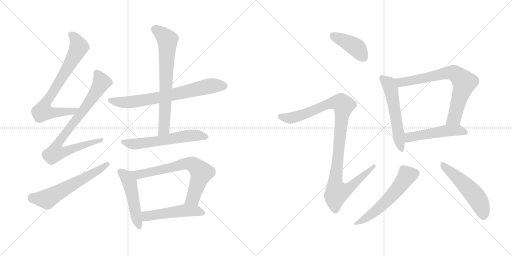
t = 0.00 s
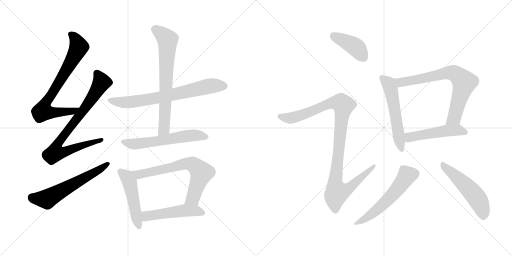
t = 2.46 s
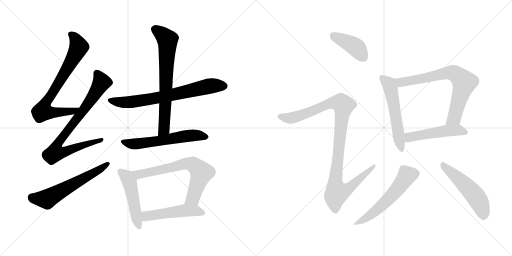
t = 4.92 s
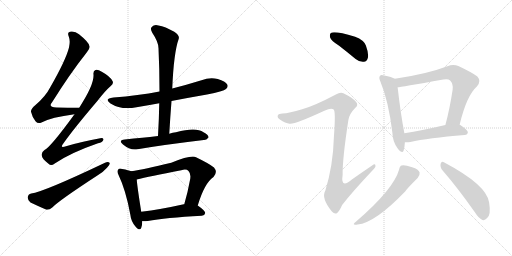
t = 7.38 s
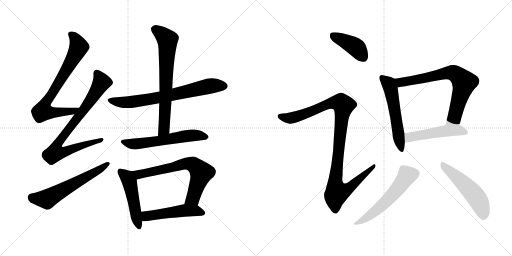
t = 9.85 s
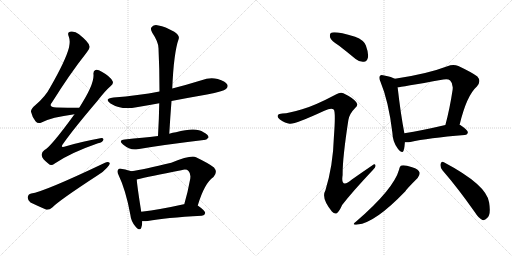
t = 12.31 s

The animated SVG that drew these frames (rendered in a browser with its animation timeline set to each time). Animation: 16 CSS @keyframes rules; one cycle of 12.31 s.

<svg version="1.1" viewBox="0 0 2048 1024" xmlns="http://www.w3.org/2000/svg">
  <g stroke="lightgray" stroke-dasharray="1,1" stroke-width="1" transform="scale(4, 4)">
    <line x1="0" y1="0" x2="256" y2="256"></line>
    <line x1="256" y1="0" x2="0" y2="256"></line>
    <line x1="128" y1="0" x2="128" y2="256"></line>
    <line x1="0" y1="128" x2="256" y2="128"></line>
    <line x1="256" y1="0" x2="512" y2="256"></line>
    <line x1="512" y1="0" x2="256" y2="256"></line>
    <line x1="384" y1="0" x2="384" y2="256"></line>
    <line x1="256" y1="128" x2="512" y2="128"></line>
  </g>
<g transform="scale(1, -1) translate(0, -850)">
   <style type="text/css">
    @keyframes keyframes0 {
      from {
       stroke: black;
       stroke-dashoffset: 754;
       stroke-width: 128;
       }
       71% {
       animation-timing-function: step-end;
       stroke: black;
       stroke-dashoffset: 0;
       stroke-width: 128;
       }
       to {
       stroke: black;
       stroke-width: 1024;
       }
       }
       #make-me-a-hanzi-animation-0 {
         animation: keyframes0 0.863607s both;
         animation-delay: 0.000000s;
         animation-timing-function: linear;
       }
    @keyframes keyframes1 {
      from {
       stroke: black;
       stroke-dashoffset: 808;
       stroke-width: 128;
       }
       72% {
       animation-timing-function: step-end;
       stroke: black;
       stroke-dashoffset: 0;
       stroke-width: 128;
       }
       to {
       stroke: black;
       stroke-width: 1024;
       }
       }
       #make-me-a-hanzi-animation-1 {
         animation: keyframes1 0.907552s both;
         animation-delay: 0.863607s;
         animation-timing-function: linear;
       }
    @keyframes keyframes2 {
      from {
       stroke: black;
       stroke-dashoffset: 600;
       stroke-width: 128;
       }
       66% {
       animation-timing-function: step-end;
       stroke: black;
       stroke-dashoffset: 0;
       stroke-width: 128;
       }
       to {
       stroke: black;
       stroke-width: 1024;
       }
       }
       #make-me-a-hanzi-animation-2 {
         animation: keyframes2 0.738281s both;
         animation-delay: 1.771159s;
         animation-timing-function: linear;
       }
    @keyframes keyframes3 {
      from {
       stroke: black;
       stroke-dashoffset: 716;
       stroke-width: 128;
       }
       70% {
       animation-timing-function: step-end;
       stroke: black;
       stroke-dashoffset: 0;
       stroke-width: 128;
       }
       to {
       stroke: black;
       stroke-width: 1024;
       }
       }
       #make-me-a-hanzi-animation-3 {
         animation: keyframes3 0.832682s both;
         animation-delay: 2.509440s;
         animation-timing-function: linear;
       }
    @keyframes keyframes4 {
      from {
       stroke: black;
       stroke-dashoffset: 704;
       stroke-width: 128;
       }
       70% {
       animation-timing-function: step-end;
       stroke: black;
       stroke-dashoffset: 0;
       stroke-width: 128;
       }
       to {
       stroke: black;
       stroke-width: 1024;
       }
       }
       #make-me-a-hanzi-animation-4 {
         animation: keyframes4 0.822917s both;
         animation-delay: 3.342122s;
         animation-timing-function: linear;
       }
    @keyframes keyframes5 {
      from {
       stroke: black;
       stroke-dashoffset: 590;
       stroke-width: 128;
       }
       66% {
       animation-timing-function: step-end;
       stroke: black;
       stroke-dashoffset: 0;
       stroke-width: 128;
       }
       to {
       stroke: black;
       stroke-width: 1024;
       }
       }
       #make-me-a-hanzi-animation-5 {
         animation: keyframes5 0.730143s both;
         animation-delay: 4.165039s;
         animation-timing-function: linear;
       }
    @keyframes keyframes6 {
      from {
       stroke: black;
       stroke-dashoffset: 494;
       stroke-width: 128;
       }
       62% {
       animation-timing-function: step-end;
       stroke: black;
       stroke-dashoffset: 0;
       stroke-width: 128;
       }
       to {
       stroke: black;
       stroke-width: 1024;
       }
       }
       #make-me-a-hanzi-animation-6 {
         animation: keyframes6 0.652018s both;
         animation-delay: 4.895182s;
         animation-timing-function: linear;
       }
    @keyframes keyframes7 {
      from {
       stroke: black;
       stroke-dashoffset: 692;
       stroke-width: 128;
       }
       69% {
       animation-timing-function: step-end;
       stroke: black;
       stroke-dashoffset: 0;
       stroke-width: 128;
       }
       to {
       stroke: black;
       stroke-width: 1024;
       }
       }
       #make-me-a-hanzi-animation-7 {
         animation: keyframes7 0.813151s both;
         animation-delay: 5.547200s;
         animation-timing-function: linear;
       }
    @keyframes keyframes8 {
      from {
       stroke: black;
       stroke-dashoffset: 504;
       stroke-width: 128;
       }
       62% {
       animation-timing-function: step-end;
       stroke: black;
       stroke-dashoffset: 0;
       stroke-width: 128;
       }
       to {
       stroke: black;
       stroke-width: 1024;
       }
       }
       #make-me-a-hanzi-animation-8 {
         animation: keyframes8 0.660156s both;
         animation-delay: 6.360351s;
         animation-timing-function: linear;
       }
    @keyframes keyframes9 {
      from {
       stroke: black;
       stroke-dashoffset: 412;
       stroke-width: 128;
       }
       57% {
       animation-timing-function: step-end;
       stroke: black;
       stroke-dashoffset: 0;
       stroke-width: 128;
       }
       to {
       stroke: black;
       stroke-width: 1024;
       }
       }
       #make-me-a-hanzi-animation-9 {
         animation: keyframes9 0.585286s both;
         animation-delay: 7.020507s;
         animation-timing-function: linear;
       }
    @keyframes keyframes10 {
      from {
       stroke: black;
       stroke-dashoffset: 1060;
       stroke-width: 128;
       }
       78% {
       animation-timing-function: step-end;
       stroke: black;
       stroke-dashoffset: 0;
       stroke-width: 128;
       }
       to {
       stroke: black;
       stroke-width: 1024;
       }
       }
       #make-me-a-hanzi-animation-10 {
         animation: keyframes10 1.112630s both;
         animation-delay: 7.605793s;
         animation-timing-function: linear;
       }
    @keyframes keyframes11 {
      from {
       stroke: black;
       stroke-dashoffset: 558;
       stroke-width: 128;
       }
       64% {
       animation-timing-function: step-end;
       stroke: black;
       stroke-dashoffset: 0;
       stroke-width: 128;
       }
       to {
       stroke: black;
       stroke-width: 1024;
       }
       }
       #make-me-a-hanzi-animation-11 {
         animation: keyframes11 0.704102s both;
         animation-delay: 8.718423s;
         animation-timing-function: linear;
       }
    @keyframes keyframes12 {
      from {
       stroke: black;
       stroke-dashoffset: 728;
       stroke-width: 128;
       }
       70% {
       animation-timing-function: step-end;
       stroke: black;
       stroke-dashoffset: 0;
       stroke-width: 128;
       }
       to {
       stroke: black;
       stroke-width: 1024;
       }
       }
       #make-me-a-hanzi-animation-12 {
         animation: keyframes12 0.842448s both;
         animation-delay: 9.422525s;
         animation-timing-function: linear;
       }
    @keyframes keyframes13 {
      from {
       stroke: black;
       stroke-dashoffset: 503;
       stroke-width: 128;
       }
       62% {
       animation-timing-function: step-end;
       stroke: black;
       stroke-dashoffset: 0;
       stroke-width: 128;
       }
       to {
       stroke: black;
       stroke-width: 1024;
       }
       }
       #make-me-a-hanzi-animation-13 {
         animation: keyframes13 0.659342s both;
         animation-delay: 10.264973s;
         animation-timing-function: linear;
       }
    @keyframes keyframes14 {
      from {
       stroke: black;
       stroke-dashoffset: 565;
       stroke-width: 128;
       }
       65% {
       animation-timing-function: step-end;
       stroke: black;
       stroke-dashoffset: 0;
       stroke-width: 128;
       }
       to {
       stroke: black;
       stroke-width: 1024;
       }
       }
       #make-me-a-hanzi-animation-14 {
         animation: keyframes14 0.709798s both;
         animation-delay: 10.924315s;
         animation-timing-function: linear;
       }
    @keyframes keyframes15 {
      from {
       stroke: black;
       stroke-dashoffset: 519;
       stroke-width: 128;
       }
       63% {
       animation-timing-function: step-end;
       stroke: black;
       stroke-dashoffset: 0;
       stroke-width: 128;
       }
       to {
       stroke: black;
       stroke-width: 1024;
       }
       }
       #make-me-a-hanzi-animation-15 {
         animation: keyframes15 0.672363s both;
         animation-delay: 11.634113s;
         animation-timing-function: linear;
       }
</style>
<path d="M 317.0 419.5 Q 268.0 419.5 226.0 420.5 Q 190.0 420.5 209.0 442.5 Q 279.0 554.5 346.0 639.5 Q 361.0 657.5 358.0 665.5 Q 357.0 680.5 316.0 713.5 Q 300.0 726.5 280.0 723.5 Q 268.0 720.5 275.0 704.5 Q 282.0 686.5 276.0 660.5 Q 263.0 609.5 201.0 501.5 Q 182.0 464.5 142.0 430.5 Q 123.0 415.5 124.0 403.5 Q 128.0 384.5 142.0 365.5 Q 152.0 353.5 166.0 360.5 Q 205.0 381.5 298.0 393.5 C 328.0 397.5 347.0 419.5 317.0 419.5 Z" fill="lightgray"></path> 
<path d="M 298.0 393.5 Q 202.0 261.5 178.0 250.5 Q 165.0 241.5 167.0 228.5 Q 168.0 215.5 194.0 195.5 Q 204.0 183.5 219.0 196.5 Q 282.0 239.5 392.0 277.5 Q 411.0 281.5 413.0 290.5 Q 416.0 300.5 396.0 296.5 Q 336.0 286.5 264.0 265.5 Q 237.0 255.5 254.0 277.5 Q 294.0 334.5 391.0 448.5 Q 419.0 485.5 443.0 506.5 Q 456.0 516.5 450.0 526.5 Q 440.0 545.5 407.0 563.5 Q 391.0 573.5 382.0 570.5 Q 372.0 567.5 374.0 551.5 Q 377.0 511.5 317.0 419.5 L 298.0 393.5 Z" fill="lightgray"></path> 
<path d="M 125.0 76.5 Q 112.0 73.5 111.0 61.5 Q 110.0 48.5 122.0 40.5 Q 149.0 27.5 186.0 11.5 Q 198.0 10.5 209.0 20.5 Q 236.0 48.5 391.0 149.5 Q 413.0 162.5 428.0 179.5 Q 440.0 189.5 439.0 198.5 Q 433.0 204.5 420.0 199.5 Q 174.0 82.5 125.0 76.5 Z" fill="lightgray"></path> 
<path d="M 686.0 446.5 Q 753.0 459.5 828.0 472.5 Q 894.0 485.5 904.0 494.5 Q 914.0 503.5 909.0 512.5 Q 902.0 525.5 871.0 534.5 Q 838.0 541.5 806.0 529.5 Q 748.0 511.5 689.0 496.5 L 638.0 484.5 Q 553.0 468.5 454.0 460.5 Q 414.0 456.5 442.0 436.5 Q 485.0 409.5 546.0 421.5 Q 589.0 428.5 637.0 437.5 L 686.0 446.5 Z" fill="lightgray"></path> 
<path d="M 677.0 315.5 Q 681.0 382.5 686.0 446.5 L 689.0 496.5 Q 695.0 640.5 715.0 695.5 Q 719.0 708.5 697.0 723.5 Q 660.0 744.5 634.0 748.5 Q 616.0 752.5 608.0 743.5 Q 599.0 736.5 609.0 719.5 Q 634.0 682.5 634.0 657.5 Q 638.0 575.5 638.0 484.5 L 637.0 437.5 Q 636.0 374.5 632.0 306.5 C 630.0 276.5 675.0 285.5 677.0 315.5 Z" fill="lightgray"></path> 
<path d="M 632.0 306.5 Q 599.0 302.5 569.0 299.5 Q 536.0 296.5 499.0 292.5 Q 471.0 289.5 492.0 272.5 Q 522.0 247.5 550.0 253.5 Q 655.0 271.5 815.0 290.5 Q 825.0 289.5 834.0 300.5 Q 835.0 310.5 814.0 321.5 Q 784.0 343.5 704.0 321.5 Q 691.0 320.5 677.0 315.5 L 632.0 306.5 Z" fill="lightgray"></path> 
<path d="M 525.0 165.5 Q 515.0 169.5 489.0 174.5 Q 476.0 177.5 473.0 172.5 Q 466.0 165.5 475.0 148.5 Q 503.0 90.5 521.0 -6.5 Q 524.0 -34.5 541.0 -54.5 Q 560.0 -76.5 565.0 -60.5 Q 569.0 -50.5 569.0 -34.5 L 565.0 3.5 Q 549.0 103.5 547.0 132.5 C 545.0 158.5 545.0 158.5 525.0 165.5 Z" fill="lightgray"></path> 
<path d="M 791.0 28.5 Q 818.0 118.5 854.0 142.5 Q 872.0 161.5 856.0 180.5 Q 838.0 195.5 784.0 221.5 Q 763.0 230.5 685.0 199.5 Q 576.0 172.5 525.0 165.5 C 495.0 160.5 518.0 125.5 547.0 132.5 Q 595.0 144.5 725.0 169.5 Q 746.0 175.5 754.0 166.5 Q 764.0 156.5 761.0 135.5 Q 751.0 80.5 737.0 33.5 C 729.0 4.5 782.0 -0.5 791.0 28.5 Z" fill="lightgray"></path> 
<path d="M 569.0 -34.5 Q 579.0 -35.5 591.0 -33.5 Q 660.0 -20.5 807.0 -12.5 Q 819.0 -11.5 821.0 -1.5 Q 821.0 7.5 791.0 28.5 L 737.0 33.5 Q 736.0 33.5 735.0 33.5 Q 641.0 12.5 565.0 3.5 C 535.0 -0.5 539.0 -33.5 569.0 -34.5 Z" fill="lightgray"></path> 
<path d="M 1356.5 667.0 Q 1387.5 643.0 1422.5 614.0 Q 1438.5 601.0 1455.5 603.0 Q 1467.5 604.0 1471.5 619.0 Q 1475.5 635.0 1463.5 668.0 Q 1456.5 689.0 1420.5 703.0 Q 1336.5 728.0 1323.5 718.0 Q 1317.5 714.0 1320.5 700.0 Q 1324.5 687.0 1356.5 667.0 Z" fill="lightgray"></path> 
<path d="M 1208.5 413.0 Q 1156.5 397.0 1129.5 396.0 Q 1114.5 396.0 1111.5 389.0 Q 1107.5 380.0 1119.5 372.0 Q 1141.5 357.0 1158.5 355.0 Q 1176.5 351.0 1297.5 407.0 Q 1325.5 420.0 1334.5 412.0 Q 1343.5 406.0 1335.5 301.0 Q 1332.5 189.0 1301.5 88.0 Q 1283.5 58.0 1327.5 4.0 Q 1339.5 -9.0 1348.5 -2.0 Q 1357.5 5.0 1368.5 30.0 Q 1408.5 82.0 1491.5 170.0 Q 1504.5 182.0 1501.5 189.0 Q 1500.5 198.0 1488.5 188.0 Q 1448.5 161.0 1407.5 132.0 Q 1361.5 93.0 1370.5 150.0 Q 1369.5 214.0 1393.5 370.0 Q 1397.5 395.0 1421.5 419.0 Q 1434.5 429.0 1424.5 442.0 Q 1412.5 458.0 1373.5 477.0 Q 1361.5 483.0 1343.5 472.0 Q 1258.5 427.0 1208.5 413.0 Z" fill="lightgray"></path> 
<path d="M 1579.5 535.0 Q 1567.5 542.0 1536.5 548.0 Q 1523.5 552.0 1520.5 547.0 Q 1513.5 541.0 1521.5 524.0 Q 1554.5 445.0 1569.5 319.0 Q 1570.5 282.0 1591.5 255.0 Q 1609.5 233.0 1614.5 248.0 Q 1618.5 261.0 1619.5 281.0 L 1617.5 317.0 Q 1602.5 395.0 1590.5 501.0 C 1587.5 531.0 1586.5 532.0 1579.5 535.0 Z" fill="lightgray"></path> 
<path d="M 1838.5 351.0 Q 1866.5 468.0 1907.5 504.0 Q 1926.5 525.0 1909.5 544.0 Q 1890.5 559.0 1833.5 586.0 Q 1812.5 595.0 1789.5 585.0 Q 1708.5 554.0 1579.5 535.0 C 1549.5 530.0 1560.5 497.0 1590.5 501.0 Q 1599.5 501.0 1773.5 532.0 Q 1792.5 536.0 1800.5 528.0 Q 1813.5 516.0 1810.5 491.0 Q 1798.5 412.0 1781.5 350.0 C 1773.5 321.0 1831.5 322.0 1838.5 351.0 Z" fill="lightgray"></path> 
<path d="M 1619.5 281.0 Q 1629.5 280.0 1641.5 282.0 Q 1710.5 298.0 1858.5 310.0 Q 1870.5 311.0 1871.5 321.0 Q 1871.5 330.0 1839.5 351.0 L 1838.5 351.0 L 1781.5 350.0 Q 1687.5 328.0 1617.5 317.0 C 1587.5 312.0 1589.5 282.0 1619.5 281.0 Z" fill="lightgray"></path> 
<path d="M 1596.5 172.0 Q 1574.5 93.0 1424.5 -36.0 Q 1402.5 -52.0 1430.5 -48.0 Q 1499.5 -42.0 1621.5 85.0 Q 1624.5 92.0 1670.5 138.0 Q 1680.5 151.0 1678.5 160.0 Q 1674.5 173.0 1648.5 181.0 Q 1618.5 191.0 1606.5 188.0 Q 1599.5 187.0 1596.5 172.0 Z" fill="lightgray"></path> 
<path d="M 1770.5 168.0 Q 1830.5 99.0 1899.5 1.0 Q 1914.5 -23.0 1929.5 -30.0 Q 1939.5 -33.0 1948.5 -22.0 Q 1964.5 -10.0 1956.5 40.0 Q 1947.5 110.0 1775.5 201.0 Q 1766.5 208.0 1762.5 195.0 Q 1759.5 180.0 1770.5 168.0 Z" fill="lightgray"></path> 
      <clipPath id="make-me-a-hanzi-clip-0">
      <path d="M 317.0 419.5 Q 268.0 419.5 226.0 420.5 Q 190.0 420.5 209.0 442.5 Q 279.0 554.5 346.0 639.5 Q 361.0 657.5 358.0 665.5 Q 357.0 680.5 316.0 713.5 Q 300.0 726.5 280.0 723.5 Q 268.0 720.5 275.0 704.5 Q 282.0 686.5 276.0 660.5 Q 263.0 609.5 201.0 501.5 Q 182.0 464.5 142.0 430.5 Q 123.0 415.5 124.0 403.5 Q 128.0 384.5 142.0 365.5 Q 152.0 353.5 166.0 360.5 Q 205.0 381.5 298.0 393.5 C 328.0 397.5 347.0 419.5 317.0 419.5 Z" fill="lightgray"></path>
      </clipPath>
      <path clip-path="url(#make-me-a-hanzi-clip-0)" d="M 283.0 712.5 L 307.0 684.5 L 313.0 656.5 L 252.0 546.5 L 178.0 430.5 L 171.0 405.5 L 197.0 400.5 L 286.0 403.5 L 309.0 418.5 " fill="none" id="make-me-a-hanzi-animation-0" stroke-dasharray="626 1252" stroke-linecap="round"></path>

      <clipPath id="make-me-a-hanzi-clip-1">
      <path d="M 298.0 393.5 Q 202.0 261.5 178.0 250.5 Q 165.0 241.5 167.0 228.5 Q 168.0 215.5 194.0 195.5 Q 204.0 183.5 219.0 196.5 Q 282.0 239.5 392.0 277.5 Q 411.0 281.5 413.0 290.5 Q 416.0 300.5 396.0 296.5 Q 336.0 286.5 264.0 265.5 Q 237.0 255.5 254.0 277.5 Q 294.0 334.5 391.0 448.5 Q 419.0 485.5 443.0 506.5 Q 456.0 516.5 450.0 526.5 Q 440.0 545.5 407.0 563.5 Q 391.0 573.5 382.0 570.5 Q 372.0 567.5 374.0 551.5 Q 377.0 511.5 317.0 419.5 L 298.0 393.5 Z" fill="lightgray"></path>
      </clipPath>
      <path clip-path="url(#make-me-a-hanzi-clip-1)" d="M 387.0 557.5 L 407.0 521.5 L 343.0 422.5 L 238.0 287.5 L 231.0 247.5 L 264.0 245.5 L 405.0 290.5 " fill="none" id="make-me-a-hanzi-animation-1" stroke-dasharray="680 1360" stroke-linecap="round"></path>

      <clipPath id="make-me-a-hanzi-clip-2">
      <path d="M 125.0 76.5 Q 112.0 73.5 111.0 61.5 Q 110.0 48.5 122.0 40.5 Q 149.0 27.5 186.0 11.5 Q 198.0 10.5 209.0 20.5 Q 236.0 48.5 391.0 149.5 Q 413.0 162.5 428.0 179.5 Q 440.0 189.5 439.0 198.5 Q 433.0 204.5 420.0 199.5 Q 174.0 82.5 125.0 76.5 Z" fill="lightgray"></path>
      </clipPath>
      <path clip-path="url(#make-me-a-hanzi-clip-2)" d="M 127.0 60.5 L 187.0 53.5 L 433.0 195.5 " fill="none" id="make-me-a-hanzi-animation-2" stroke-dasharray="472 944" stroke-linecap="round"></path>

      <clipPath id="make-me-a-hanzi-clip-3">
      <path d="M 686.0 446.5 Q 753.0 459.5 828.0 472.5 Q 894.0 485.5 904.0 494.5 Q 914.0 503.5 909.0 512.5 Q 902.0 525.5 871.0 534.5 Q 838.0 541.5 806.0 529.5 Q 748.0 511.5 689.0 496.5 L 638.0 484.5 Q 553.0 468.5 454.0 460.5 Q 414.0 456.5 442.0 436.5 Q 485.0 409.5 546.0 421.5 Q 589.0 428.5 637.0 437.5 L 686.0 446.5 Z" fill="lightgray"></path>
      </clipPath>
      <path clip-path="url(#make-me-a-hanzi-clip-3)" d="M 445.0 450.5 L 468.0 443.5 L 519.0 441.5 L 639.0 460.5 L 841.0 506.5 L 897.0 506.5 " fill="none" id="make-me-a-hanzi-animation-3" stroke-dasharray="588 1176" stroke-linecap="round"></path>

      <clipPath id="make-me-a-hanzi-clip-4">
      <path d="M 677.0 315.5 Q 681.0 382.5 686.0 446.5 L 689.0 496.5 Q 695.0 640.5 715.0 695.5 Q 719.0 708.5 697.0 723.5 Q 660.0 744.5 634.0 748.5 Q 616.0 752.5 608.0 743.5 Q 599.0 736.5 609.0 719.5 Q 634.0 682.5 634.0 657.5 Q 638.0 575.5 638.0 484.5 L 637.0 437.5 Q 636.0 374.5 632.0 306.5 C 630.0 276.5 675.0 285.5 677.0 315.5 Z" fill="lightgray"></path>
      </clipPath>
      <path clip-path="url(#make-me-a-hanzi-clip-4)" d="M 621.0 732.5 L 670.0 691.5 L 657.0 339.5 L 638.0 313.5 " fill="none" id="make-me-a-hanzi-animation-4" stroke-dasharray="576 1152" stroke-linecap="round"></path>

      <clipPath id="make-me-a-hanzi-clip-5">
      <path d="M 632.0 306.5 Q 599.0 302.5 569.0 299.5 Q 536.0 296.5 499.0 292.5 Q 471.0 289.5 492.0 272.5 Q 522.0 247.5 550.0 253.5 Q 655.0 271.5 815.0 290.5 Q 825.0 289.5 834.0 300.5 Q 835.0 310.5 814.0 321.5 Q 784.0 343.5 704.0 321.5 Q 691.0 320.5 677.0 315.5 L 632.0 306.5 Z" fill="lightgray"></path>
      </clipPath>
      <path clip-path="url(#make-me-a-hanzi-clip-5)" d="M 494.0 283.5 L 541.0 274.5 L 757.0 308.5 L 793.0 309.5 L 824.0 302.5 " fill="none" id="make-me-a-hanzi-animation-5" stroke-dasharray="462 924" stroke-linecap="round"></path>

      <clipPath id="make-me-a-hanzi-clip-6">
      <path d="M 525.0 165.5 Q 515.0 169.5 489.0 174.5 Q 476.0 177.5 473.0 172.5 Q 466.0 165.5 475.0 148.5 Q 503.0 90.5 521.0 -6.5 Q 524.0 -34.5 541.0 -54.5 Q 560.0 -76.5 565.0 -60.5 Q 569.0 -50.5 569.0 -34.5 L 565.0 3.5 Q 549.0 103.5 547.0 132.5 C 545.0 158.5 545.0 158.5 525.0 165.5 Z" fill="lightgray"></path>
      </clipPath>
      <path clip-path="url(#make-me-a-hanzi-clip-6)" d="M 481.0 164.5 L 508.0 142.5 L 518.0 123.5 L 554.0 -54.5 " fill="none" id="make-me-a-hanzi-animation-6" stroke-dasharray="366 732" stroke-linecap="round"></path>

      <clipPath id="make-me-a-hanzi-clip-7">
      <path d="M 791.0 28.5 Q 818.0 118.5 854.0 142.5 Q 872.0 161.5 856.0 180.5 Q 838.0 195.5 784.0 221.5 Q 763.0 230.5 685.0 199.5 Q 576.0 172.5 525.0 165.5 C 495.0 160.5 518.0 125.5 547.0 132.5 Q 595.0 144.5 725.0 169.5 Q 746.0 175.5 754.0 166.5 Q 764.0 156.5 761.0 135.5 Q 751.0 80.5 737.0 33.5 C 729.0 4.5 782.0 -0.5 791.0 28.5 Z" fill="lightgray"></path>
      </clipPath>
      <path clip-path="url(#make-me-a-hanzi-clip-7)" d="M 531.0 161.5 L 556.0 152.5 L 739.0 195.5 L 773.0 191.5 L 806.0 159.5 L 772.0 57.5 L 744.0 38.5 " fill="none" id="make-me-a-hanzi-animation-7" stroke-dasharray="564 1128" stroke-linecap="round"></path>

      <clipPath id="make-me-a-hanzi-clip-8">
      <path d="M 569.0 -34.5 Q 579.0 -35.5 591.0 -33.5 Q 660.0 -20.5 807.0 -12.5 Q 819.0 -11.5 821.0 -1.5 Q 821.0 7.5 791.0 28.5 L 737.0 33.5 Q 736.0 33.5 735.0 33.5 Q 641.0 12.5 565.0 3.5 C 535.0 -0.5 539.0 -33.5 569.0 -34.5 Z" fill="lightgray"></path>
      </clipPath>
      <path clip-path="url(#make-me-a-hanzi-clip-8)" d="M 574.0 -27.5 L 586.0 -13.5 L 732.0 8.5 L 782.0 8.5 L 812.0 -1.5 " fill="none" id="make-me-a-hanzi-animation-8" stroke-dasharray="376 752" stroke-linecap="round"></path>

      <clipPath id="make-me-a-hanzi-clip-9">
      <path d="M 1356.5 667.0 Q 1387.5 643.0 1422.5 614.0 Q 1438.5 601.0 1455.5 603.0 Q 1467.5 604.0 1471.5 619.0 Q 1475.5 635.0 1463.5 668.0 Q 1456.5 689.0 1420.5 703.0 Q 1336.5 728.0 1323.5 718.0 Q 1317.5 714.0 1320.5 700.0 Q 1324.5 687.0 1356.5 667.0 Z" fill="lightgray"></path>
      </clipPath>
      <path clip-path="url(#make-me-a-hanzi-clip-9)" d="M 1329.5 710.0 L 1423.5 661.0 L 1453.5 621.0 " fill="none" id="make-me-a-hanzi-animation-9" stroke-dasharray="284 568" stroke-linecap="round"></path>

      <clipPath id="make-me-a-hanzi-clip-10">
      <path d="M 1208.5 413.0 Q 1156.5 397.0 1129.5 396.0 Q 1114.5 396.0 1111.5 389.0 Q 1107.5 380.0 1119.5 372.0 Q 1141.5 357.0 1158.5 355.0 Q 1176.5 351.0 1297.5 407.0 Q 1325.5 420.0 1334.5 412.0 Q 1343.5 406.0 1335.5 301.0 Q 1332.5 189.0 1301.5 88.0 Q 1283.5 58.0 1327.5 4.0 Q 1339.5 -9.0 1348.5 -2.0 Q 1357.5 5.0 1368.5 30.0 Q 1408.5 82.0 1491.5 170.0 Q 1504.5 182.0 1501.5 189.0 Q 1500.5 198.0 1488.5 188.0 Q 1448.5 161.0 1407.5 132.0 Q 1361.5 93.0 1370.5 150.0 Q 1369.5 214.0 1393.5 370.0 Q 1397.5 395.0 1421.5 419.0 Q 1434.5 429.0 1424.5 442.0 Q 1412.5 458.0 1373.5 477.0 Q 1361.5 483.0 1343.5 472.0 Q 1258.5 427.0 1208.5 413.0 Z" fill="lightgray"></path>
      </clipPath>
      <path clip-path="url(#make-me-a-hanzi-clip-10)" d="M 1120.5 385.0 L 1157.5 377.0 L 1177.5 381.0 L 1329.5 439.0 L 1364.5 438.0 L 1374.5 429.0 L 1340.5 117.0 L 1347.5 82.0 L 1369.5 85.0 L 1398.5 99.0 L 1495.5 186.0 " fill="none" id="make-me-a-hanzi-animation-10" stroke-dasharray="932 1864" stroke-linecap="round"></path>

      <clipPath id="make-me-a-hanzi-clip-11">
      <path d="M 1579.5 535.0 Q 1567.5 542.0 1536.5 548.0 Q 1523.5 552.0 1520.5 547.0 Q 1513.5 541.0 1521.5 524.0 Q 1554.5 445.0 1569.5 319.0 Q 1570.5 282.0 1591.5 255.0 Q 1609.5 233.0 1614.5 248.0 Q 1618.5 261.0 1619.5 281.0 L 1617.5 317.0 Q 1602.5 395.0 1590.5 501.0 C 1587.5 531.0 1586.5 532.0 1579.5 535.0 Z" fill="lightgray"></path>
      </clipPath>
      <path clip-path="url(#make-me-a-hanzi-clip-11)" d="M 1527.5 539.0 L 1555.5 514.0 L 1564.5 489.0 L 1603.5 254.0 " fill="none" id="make-me-a-hanzi-animation-11" stroke-dasharray="430 860" stroke-linecap="round"></path>

      <clipPath id="make-me-a-hanzi-clip-12">
      <path d="M 1838.5 351.0 Q 1866.5 468.0 1907.5 504.0 Q 1926.5 525.0 1909.5 544.0 Q 1890.5 559.0 1833.5 586.0 Q 1812.5 595.0 1789.5 585.0 Q 1708.5 554.0 1579.5 535.0 C 1549.5 530.0 1560.5 497.0 1590.5 501.0 Q 1599.5 501.0 1773.5 532.0 Q 1792.5 536.0 1800.5 528.0 Q 1813.5 516.0 1810.5 491.0 Q 1798.5 412.0 1781.5 350.0 C 1773.5 321.0 1831.5 322.0 1838.5 351.0 Z" fill="lightgray"></path>
      </clipPath>
      <path clip-path="url(#make-me-a-hanzi-clip-12)" d="M 1591.5 508.0 L 1609.5 523.0 L 1683.5 533.0 L 1792.5 559.0 L 1827.5 551.0 L 1856.5 520.0 L 1854.5 508.0 L 1816.5 377.0 L 1788.5 356.0 " fill="none" id="make-me-a-hanzi-animation-12" stroke-dasharray="600 1200" stroke-linecap="round"></path>

      <clipPath id="make-me-a-hanzi-clip-13">
      <path d="M 1619.5 281.0 Q 1629.5 280.0 1641.5 282.0 Q 1710.5 298.0 1858.5 310.0 Q 1870.5 311.0 1871.5 321.0 Q 1871.5 330.0 1839.5 351.0 L 1838.5 351.0 L 1781.5 350.0 Q 1687.5 328.0 1617.5 317.0 C 1587.5 312.0 1589.5 282.0 1619.5 281.0 Z" fill="lightgray"></path>
      </clipPath>
      <path clip-path="url(#make-me-a-hanzi-clip-13)" d="M 1624.5 287.0 L 1640.5 302.0 L 1761.5 324.0 L 1837.5 330.0 L 1861.5 321.0 " fill="none" id="make-me-a-hanzi-animation-13" stroke-dasharray="375 750" stroke-linecap="round"></path>

      <clipPath id="make-me-a-hanzi-clip-14">
      <path d="M 1596.5 172.0 Q 1574.5 93.0 1424.5 -36.0 Q 1402.5 -52.0 1430.5 -48.0 Q 1499.5 -42.0 1621.5 85.0 Q 1624.5 92.0 1670.5 138.0 Q 1680.5 151.0 1678.5 160.0 Q 1674.5 173.0 1648.5 181.0 Q 1618.5 191.0 1606.5 188.0 Q 1599.5 187.0 1596.5 172.0 Z" fill="lightgray"></path>
      </clipPath>
      <path clip-path="url(#make-me-a-hanzi-clip-14)" d="M 1663.5 156.0 L 1628.5 149.0 L 1592.5 97.0 L 1537.5 38.0 L 1490.5 -4.0 L 1434.5 -39.0 " fill="none" id="make-me-a-hanzi-animation-14" stroke-dasharray="437 874" stroke-linecap="round"></path>

      <clipPath id="make-me-a-hanzi-clip-15">
      <path d="M 1770.5 168.0 Q 1830.5 99.0 1899.5 1.0 Q 1914.5 -23.0 1929.5 -30.0 Q 1939.5 -33.0 1948.5 -22.0 Q 1964.5 -10.0 1956.5 40.0 Q 1947.5 110.0 1775.5 201.0 Q 1766.5 208.0 1762.5 195.0 Q 1759.5 180.0 1770.5 168.0 Z" fill="lightgray"></path>
      </clipPath>
      <path clip-path="url(#make-me-a-hanzi-clip-15)" d="M 1773.5 188.0 L 1867.5 104.0 L 1901.5 66.0 L 1924.5 25.0 L 1933.5 -13.0 " fill="none" id="make-me-a-hanzi-animation-15" stroke-dasharray="391 782" stroke-linecap="round"></path>

</g>
</svg>
